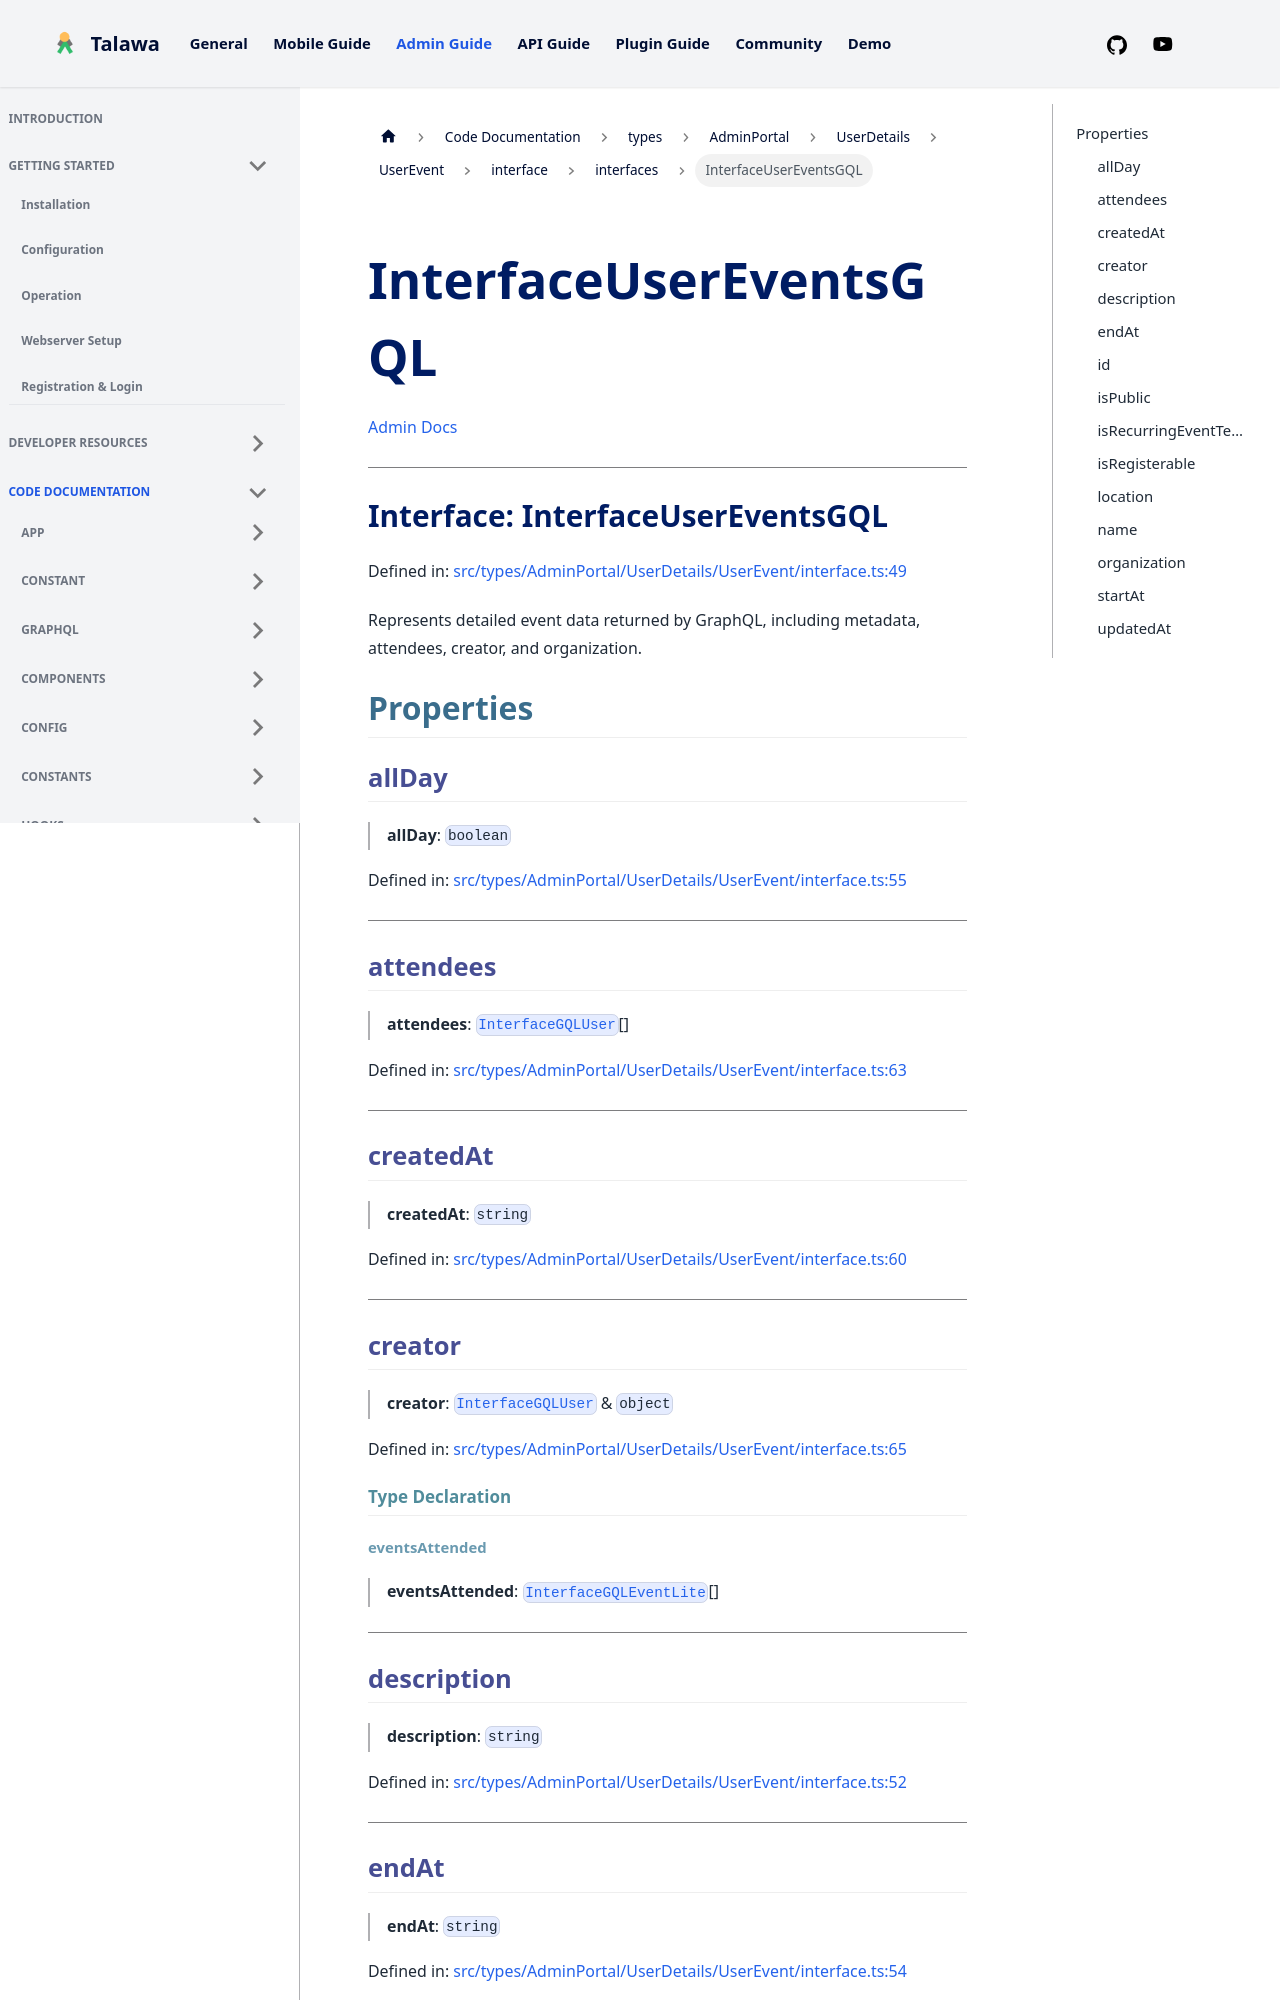

repository: PalisadoesFoundation/talawa-admin · page: docs/auto-docs/types/AdminPortal/UserDetails/UserEvent/interface/interfaces/InterfaceUserEventsGQL/index.html · generator: docusaurus

[Admin Docs](/)

***

# Interface: InterfaceUserEventsGQL

Defined in: [src/types/AdminPortal/UserDetails/UserEvent/interface.ts:49](https://github.com/PalisadoesFoundation/talawa-admin/blob/main/src/types/AdminPortal/UserDetails/UserEvent/interface.ts#L49)

Represents detailed event data returned by GraphQL,
including metadata, attendees, creator, and organization.

## Properties

### allDay

> **allDay**: `boolean`

Defined in: [src/types/AdminPortal/UserDetails/UserEvent/interface.ts:55](https://github.com/PalisadoesFoundation/talawa-admin/blob/main/src/types/AdminPortal/UserDetails/UserEvent/interface.ts#L55)

***

### attendees

> **attendees**: [`InterfaceGQLUser`](InterfaceGQLUser.md)[]

Defined in: [src/types/AdminPortal/UserDetails/UserEvent/interface.ts:63](https://github.com/PalisadoesFoundation/talawa-admin/blob/main/src/types/AdminPortal/UserDetails/UserEvent/interface.ts#L63)

***

### createdAt

> **createdAt**: `string`

Defined in: [src/types/AdminPortal/UserDetails/UserEvent/interface.ts:60](https://github.com/PalisadoesFoundation/talawa-admin/blob/main/src/types/AdminPortal/UserDetails/UserEvent/interface.ts#L60)

***

### creator

> **creator**: [`InterfaceGQLUser`](InterfaceGQLUser.md) & `object`

Defined in: [src/types/AdminPortal/UserDetails/UserEvent/interface.ts:65](https://github.com/PalisadoesFoundation/talawa-admin/blob/main/src/types/AdminPortal/UserDetails/UserEvent/interface.ts#L65)

#### Type Declaration

##### eventsAttended

> **eventsAttended**: [`InterfaceGQLEventLite`](InterfaceGQLEventLite.md)[]

***

### description

> **description**: `string`

Defined in: [src/types/AdminPortal/UserDetails/UserEvent/interface.ts:52](https://github.com/PalisadoesFoundation/talawa-admin/blob/main/src/types/AdminPortal/UserDetails/UserEvent/interface.ts#L52)

***
